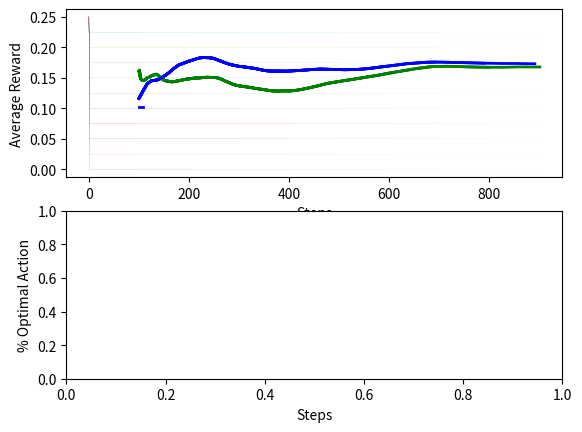

Write the Python code that produced this figure.
# Exercise 2.5 (programming) Design and conduct an experiment to demonstrate the
# diculties that sample-average methods have for nonstationary problems. Use a modified
# version of the 10-armed testbed in which all the q⇤(a) start out equal and then take
# independent random walks (say by adding a normally distributed increment with mean 0
# and standard deviation 0.01 to all the q⇤(a) on each step). Prepare plots like Figure 2.2
# for an action-value method using sample averages, incrementally computed, and another
# action-value method using a constant step-size parameter, ↵ = 0.1. Use " = 0.1 and
# longer runs, say of 10,000 steps.

#NOTES:
#constant step size parameter -> weighted average (favors more recent samples)
# alpha = 1/n -> "sample-agerage method"

#QUESTIONS:
#how much should each reward be? Is it ok to have each be 1 and just the prob of selection changes?

#TODO:
#expand ban to add different results when accounting for different type of alpha
#update best metric to account for both SA and WA methods- !!!

import numpy as np
import matplotlib
from matplotlib import pyplot as plt
from time import sleep
from numpy import convolve

# [redacted]
def movingAverage(values,window):
	weights = np.repeat(1.0,window)/window
	sma = np.convolve(values,weights,'valid')
	return sma

if __name__ == "__main__":

	fig = plt.figure(0)
	ax1 = fig.add_subplot(211)
	ax1.set_xlabel('Steps')
	ax1.set_ylabel('Average Reward')
	ax2 = fig.add_subplot(212)
	ax2.set_xlabel('Steps')
	ax2.set_ylabel('% Optimal Action')

	# init bandits
	numBandits = 10
	initialEst = 0.25 #higher value will make greedy algo search more
	eps = 0.1 #set epsilon param
	stepSizeWA = 0.125 #weighted average step size
	historyWA = np.zeros(1)
	historySA = np.zeros(1)
	# walkDist = 0.01
	walkDist = 0
	banHistory = initialEst*np.ones([numBandits,1])
	windowSize = 100

	ban = np.zeros([numBandits,5])

	#set the true initial value of each bandit to be equal
	# ban[:,0] = 0.1*np.ones(numBandits) 
	
	#TEST- give one of the bandits an actual advantage
	# ban[0,0] = 0.4 
	
	#randomize each bandit
	# ban[:,0] = 0.5*np.random.rand(numBandits)

	#linear space bandits
	ban[:,0] = (np.arange(0,numBandits) / numBandits)* 0.25

	ban[:,1] = initialEst #set the initial estimate of each bandit for SA case
	ban[:,3] = initialEst #set the initial estimate of each bandit for WA case

	numSuccSA = 0
	numSuccWA = 0
	runLen = 1000
	step = 1
	while step < runLen:

		rand = np.random.rand()
		#Greedy
		if rand > eps:	
			#get arg(s) of bandits that have highest ESTIMATE of return
			bestSA = np.argwhere(ban[:,1] == np.amax(ban[:,1]))
			bestWA = np.argwhere(ban[:,3] == np.amax(ban[:,3]))
			
			#Start for SA
			#case of only one best est
			if len(bestSA) == 1:
				choiceSA = bestSA[0][0]
			#if more than one best est, pick one at radom
			else:
				choiceSA = bestSA[np.random.randint(len(bestSA))][0]

			#repeat for WA
			if len(bestWA) == 1:
				choiceWA = bestWA[0][0]
			#if more than one best est, pick one at radom
			else:
				choiceWA = bestWA[np.random.randint(len(bestWA))][0]

			color = 'b'


		#Not Greedy -pick random
		else:
			choiceSA = np.random.randint(numBandits)
			choiceWA = np.random.randint(numBandits)
			# color = 'r'
			color = 'w'
			print('random trial')

		#roll with probability of success according to choice bandit
		roll = np.random.rand()


		#set reward sa
		if roll < ban[choiceSA,0]: #successful roll for SA
			RSA = 1
			numSuccSA += 1
		else:
			RSA = 0
		
		#bandit has not been picked by SA method yet
		if ban[choiceSA,2] == 0:
			ban[choiceSA,1] = RSA #set reward to whatever the roll was
			ban[choiceSA,2] = 1
			stepSizeSA = 1 # make the stepsize val 1
		#bandit has been picked already by SA method
		else:
			stepSizeSA = 1/(ban[choiceSA,2])
			ban[choiceSA,1] = ban[choiceSA,1] + stepSizeSA*(RSA - ban[choiceSA,1]) #update estimate of bandit reward for SA
			# historyWA = np.append(historyWA,ban[choice,3])
			# historySA = np.append(historySA,ban[choiceSA,1])
			historySA = np.append(historySA,numSuccSA/step)

			ban[choiceSA,2] += 1 #update number of times bandit has been picked


		if roll < ban[choiceWA,0]: #successful roll for WA
			RWA = 1
			numSuccWA += 1
		else:
			RWA = 0
		
		ban[choiceWA,3] = ban[choiceWA,3] + stepSizeWA*(RWA - ban[choiceWA,3]) #update estimate of reward for WA
		# historyWA = np.append(historyWA,ban[choiceWA,3]) #store what it thinks % succss currently is 
		historyWA = np.append(historyWA,numSuccWA/step)	#store actual cumulative success

		# historyWA = np.append(historyWA,ban[choice,3])


		#walk prob of success for each bandit
		ban[:,0] = ban[:,0] + walkDist*np.random.randn(numBandits)
		#make sure no probability is less than 0
		ban[ban[:,0] < 0] = 0
		#make sure probability of success is never more than 1 by setting soft cap on probability
		ban[ban[:,0] > 0.5,0] = ban[ban[:,0] > 0.5,0] - ban[ban[:,0] > 0.5,0]**4
		# ban[:,0] = ban[:,0] - ban[:,0] ** 3

		#update bandit history
		banHistory = np.append(banHistory,ban[:,0].reshape(-1,1),axis=1)

		#print actual values of each bandit

		#make metric of average success

		#plot average results


		#plot weighted average vs fixed average and how each responds to both stationary and moving bandits
		#hypothesis: weighted average (aka constant step size) should work better for moving value problems

		#draw points
		if step % 100 == 0:
			# SA, = ax1.plot(step,ban[choice,1],'bx') #Sample-Average Method red pts are exploration, blue are greedy
			# WA, = ax1.plot(step,ban[choice,3],'gx') #Weighted-Average Method
			#TODO: get rid of spikes
			# ax1.plot(np.arange(0,len(historyWA)),historyWA,'r-', lw = 0.5) 
			watemp = movingAverage(historyWA,windowSize)
			ax1.plot(np.arange(0,len(watemp))+windowSize,watemp,'g-', lw = 2) 
			satemp = movingAverage(historySA,windowSize)
			ax1.plot(np.arange(0,len(satemp))+windowSize,satemp,'b-', lw = 2) 

			# BB, = ax1.plot(step,np.max(ban[:,0]),'.k') #best probability

			# AB, = ax1.plot(step*np.ones(numBandits),ban[:,0],marker = '.', color = [0, 1, 0]) #all bandits as just points for one step

			#all bandits as points for all steps
			# for a in np.arange(0,numBandits):
			# 	ax1.plot(step,ban[a,0],color = [a/numBandits, 1 - a/numBandits, a/numBandits], marker = '.')
			
			# ax1.plot(banHistory)
			for a in np.arange(0,numBandits):
			# 	# print(np.arange(0,step+1))
			# 	# print(banHistory[:,a])
				banData = np.array([np.arange(0,step+1),banHistory[a,:]])
				ax1.plot(banData[0],banData[1], lw = 0.01)
			plt.draw()
			plt.pause(0.01)
			# AB.remove()


		# print('step = ', step)
		# print(ban)
		# print('best prob = ', ban[choice,1])
		# print(banHistory)
		print('choice SA + ', choiceSA, ' choiceWA = ', choiceWA)
		step += 1

	print(banHistory)
	sleep(5)